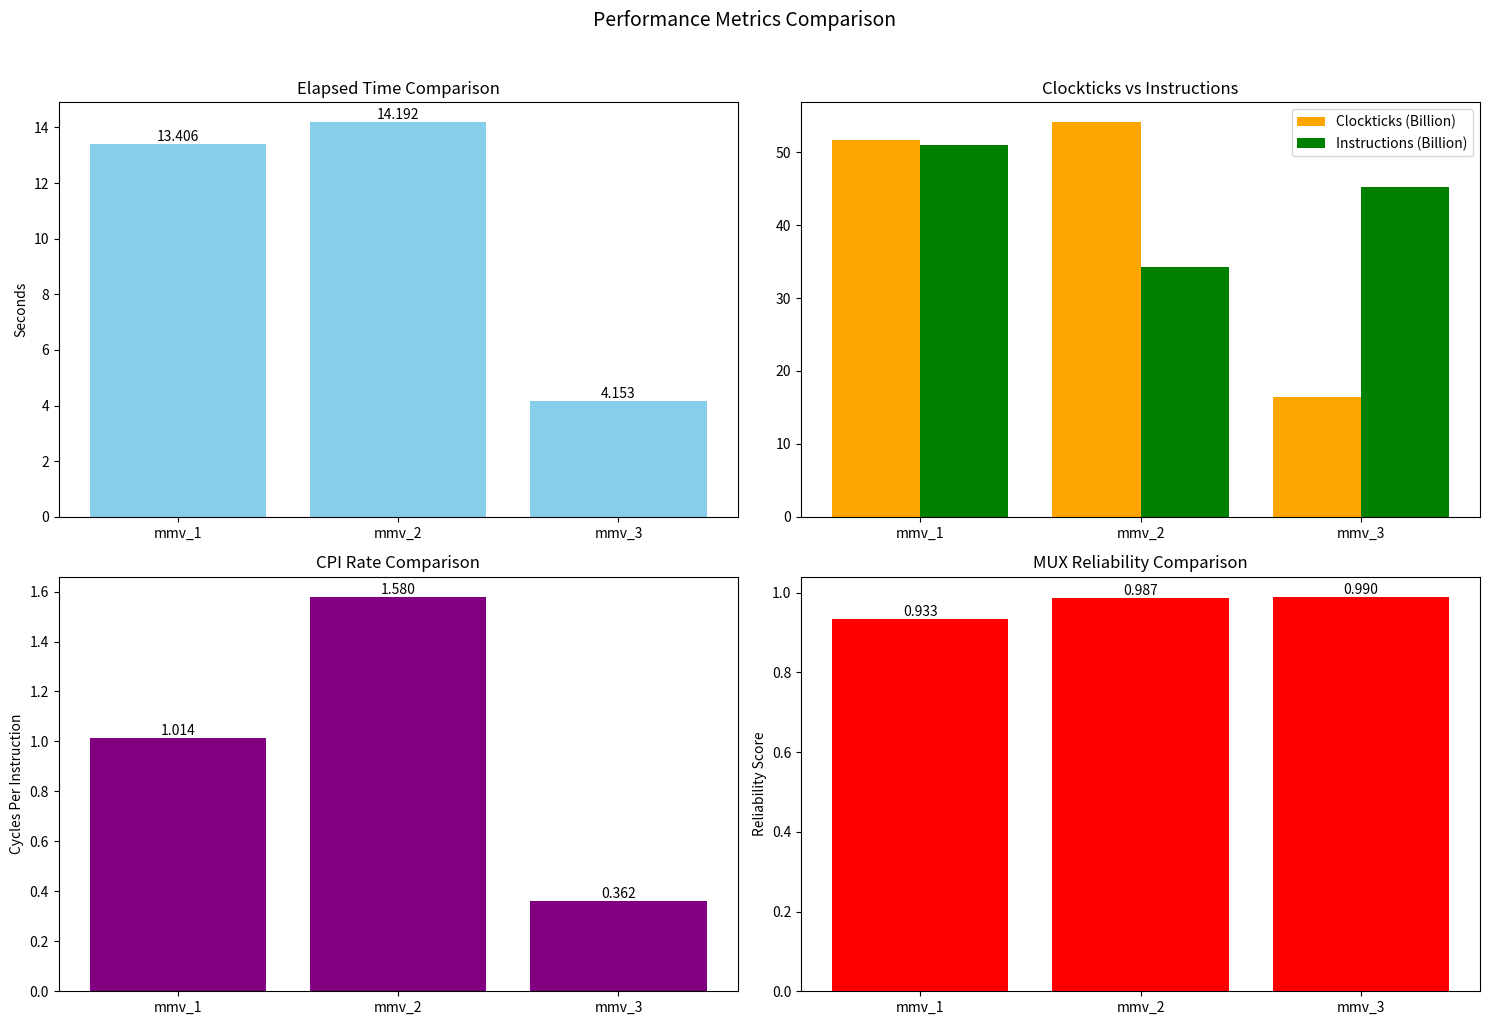

Python code for this plot:
import pandas as pd
import matplotlib.pyplot as plt

# 原始数据
data = {
    "File Name": ["mmv_3", "mmv_1", "mmv_2"],
    "Elapsed Time (s)": [4.153, 13.406, 14.192],
    "Clockticks (未勾选)": [16367675000, 51744615000, 54146605000],
    "Instructions Retired": [45257445000, 51007845000, 34271785000],
    "CPI Rate": [0.362, 1.014, 1.580],
    "MUX Reliability": [0.990, 0.933, 0.987]
}
df = pd.DataFrame(data)

# 按1.png、2.png、3.png顺序排序
df = df.set_index("File Name").loc[["mmv_1", "mmv_2", "mmv_3"]].reset_index()
df = df.rename(columns={'mmv_1': 'Navie', 'mmv_2': 'Navie_Uroll','mmv_3':'Cache'})

# 转换单位（亿/十亿）
df["Clockticks (未勾选)"] = df["Clockticks (未勾选)"] / 1e9
df["Instructions Retired"] = df["Instructions Retired"] / 1e9

# 可视化设置
plt.figure(figsize=(15, 10))
plt.suptitle("Performance Metrics Comparison", y=1.02, fontsize=14)

# 1. 耗时对比
plt.subplot(2, 2, 1)
plt.bar(df["File Name"], df["Elapsed Time (s)"], color='skyblue')
plt.title("Elapsed Time Comparison")
plt.ylabel("Seconds")
for i, v in enumerate(df["Elapsed Time (s)"]):
    plt.text(i, v, f"{v:.3f}", ha='center', va='bottom')

# 2. 指令与周期对比
plt.subplot(2, 2, 2)
width = 0.4
x = range(len(df))
plt.bar(x, df["Clockticks (未勾选)"], width, label='Clockticks (Billion)', color='orange')
plt.bar([i + width for i in x], df["Instructions Retired"], width, label='Instructions (Billion)', color='green')
plt.xticks([i + width/2 for i in x], df["File Name"])
plt.title("Clockticks vs Instructions")
plt.legend()

# 3. CPI率对比
plt.subplot(2, 2, 3)
plt.bar(df["File Name"], df["CPI Rate"], color='purple')
plt.title("CPI Rate Comparison")
plt.ylabel("Cycles Per Instruction")
for i, v in enumerate(df["CPI Rate"]):
    plt.text(i, v, f"{v:.3f}", ha='center', va='bottom')

# 4. MUX可靠性对比
plt.subplot(2, 2, 4)
plt.bar(df["File Name"], df["MUX Reliability"], color='red')
plt.title("MUX Reliability Comparison")
plt.ylabel("Reliability Score")
for i, v in enumerate(df["MUX Reliability"]):
    plt.text(i, v, f"{v:.3f}", ha='center', va='bottom')

plt.tight_layout()
plt.show()